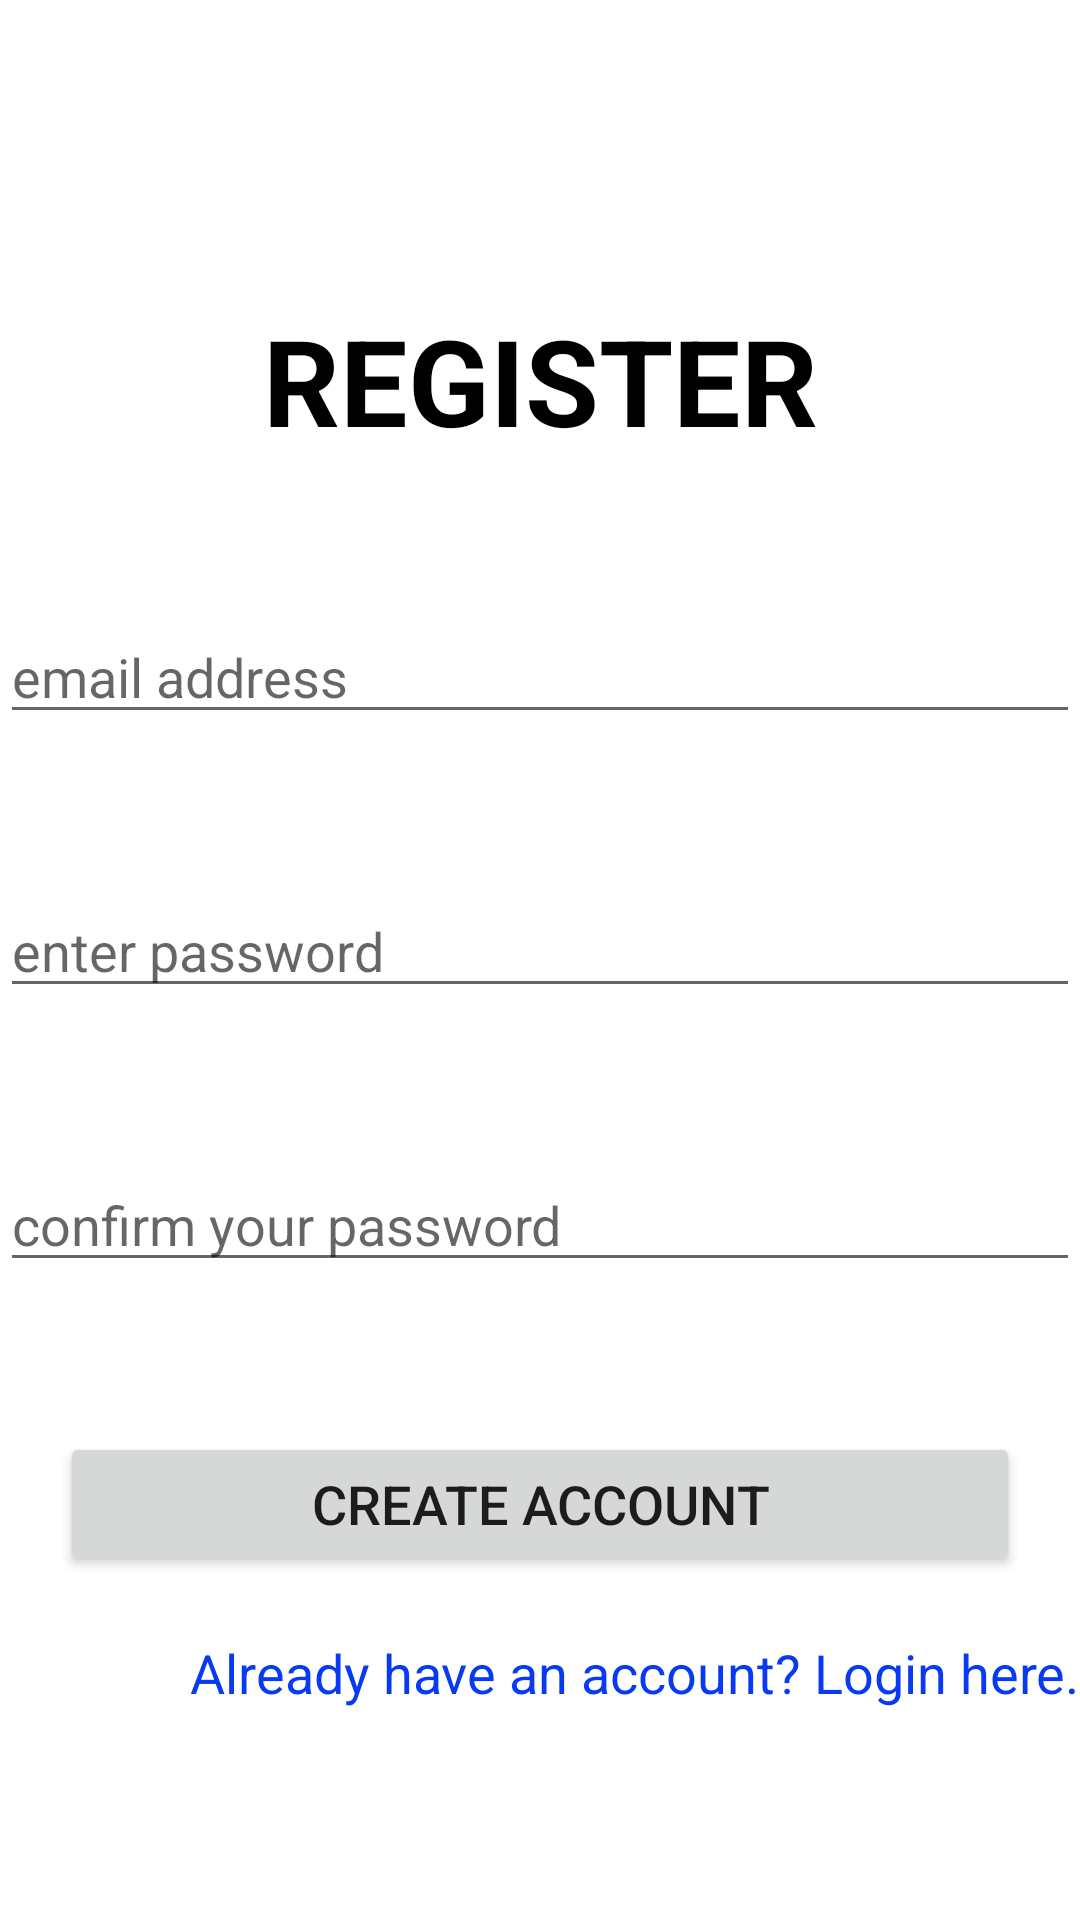

Produce the Android XML layout that renders to this screen, including the resource entries it uses.
<!-- AndroidManifest.xml: application theme Theme.FirebaseAuthentication -->
<!-- res/layout/activity_register.xml -->
<?xml version="1.0" encoding="utf-8"?>
<RelativeLayout xmlns:android="http://schemas.android.com/apk/res/android"
    android:layout_width="match_parent"
    android:layout_height="match_parent"
    android:layout_margin="20dp">

    <TextView
        android:layout_width="match_parent"
        android:layout_height="wrap_content"
        android:id="@+id/title"
        android:text="REGISTER"
        android:textSize="40sp"
        android:textColor="@color/black"
        android:textStyle="bold"
        android:textAlignment="center"
        android:layout_marginTop="100dp"/>

    <EditText
        android:layout_width="match_parent"
        android:layout_height="wrap_content"
        android:id="@+id/etEmail"
        android:layout_below="@id/title"
        android:hint="@string/email_address"
        android:autofillHints="Enter an email address"
        android:inputType="textEmailAddress"
        android:layout_marginTop="50dp"/>

    <EditText
        android:layout_width="match_parent"
        android:layout_height="wrap_content"
        android:id="@+id/etPassword"
        android:layout_below="@id/etEmail"
        android:hint="@string/enter_password"
        android:autofillHints="Enter a password"
        android:layout_marginTop="50dp"
        android:inputType="textPassword"/>

    <EditText
        android:layout_width="match_parent"
        android:layout_height="wrap_content"
        android:id="@+id/etPasswordConfirm"
        android:layout_below="@id/etPassword"
        android:hint="confirm your password"
        android:autofillHints="Enter a password"
        android:layout_marginTop="50dp"
        android:inputType="textPassword"/>

    <Button
        android:layout_width="match_parent"
        android:layout_height="wrap_content"
        android:id="@+id/registerButton"
        android:tag="button"
        android:layout_below="@id/etPasswordConfirm"
        android:layout_marginTop="50dp"
        android:layout_marginStart="20dp"
        android:layout_marginEnd="20dp"
        android:text="CREATE ACCOUNT"
        android:textSize="18sp"/>

    <TextView
        android:layout_width="wrap_content"
        android:layout_height="wrap_content"
        android:id="@+id/loginLink"
        android:layout_below="@id/registerButton"
        android:layout_marginTop="20dp"
        android:layout_alignParentEnd="true"
        android:tag="login"
        android:text="Already have an account? Login here."
        android:textSize="18sp"
        android:textColor="@color/link_blue"/>

</RelativeLayout>
<!-- resources referenced by this layout -->
<resources>
  <color name="black">#FF000000</color>
  <color name="link_blue">#083AF3</color>
  <string name="email_address">email address</string>
  <string name="enter_password">enter password</string>
  <style name="Theme.FirebaseAuthentication" parent="Theme.MaterialComponents.DayNight.NoActionBar">
          
          <item name="colorPrimary">@color/purple_500</item>
          <item name="colorPrimaryVariant">@color/purple_700</item>
          <item name="colorOnPrimary">@color/white</item>
          
          <item name="colorSecondary">@color/teal_200</item>
          <item name="colorSecondaryVariant">@color/teal_700</item>
          <item name="colorOnSecondary">@color/black</item>
          
          <item name="android:statusBarColor" tools:targetApi="l">?attr/colorPrimaryVariant</item>
          
      </style>
  <color name="purple_500">#FF6200EE</color>
  <color name="purple_700">#FF3700B3</color>
  <color name="white">#FFFFFFFF</color>
  <color name="teal_200">#FF03DAC5</color>
  <color name="teal_700">#FF018786</color>
</resources>
